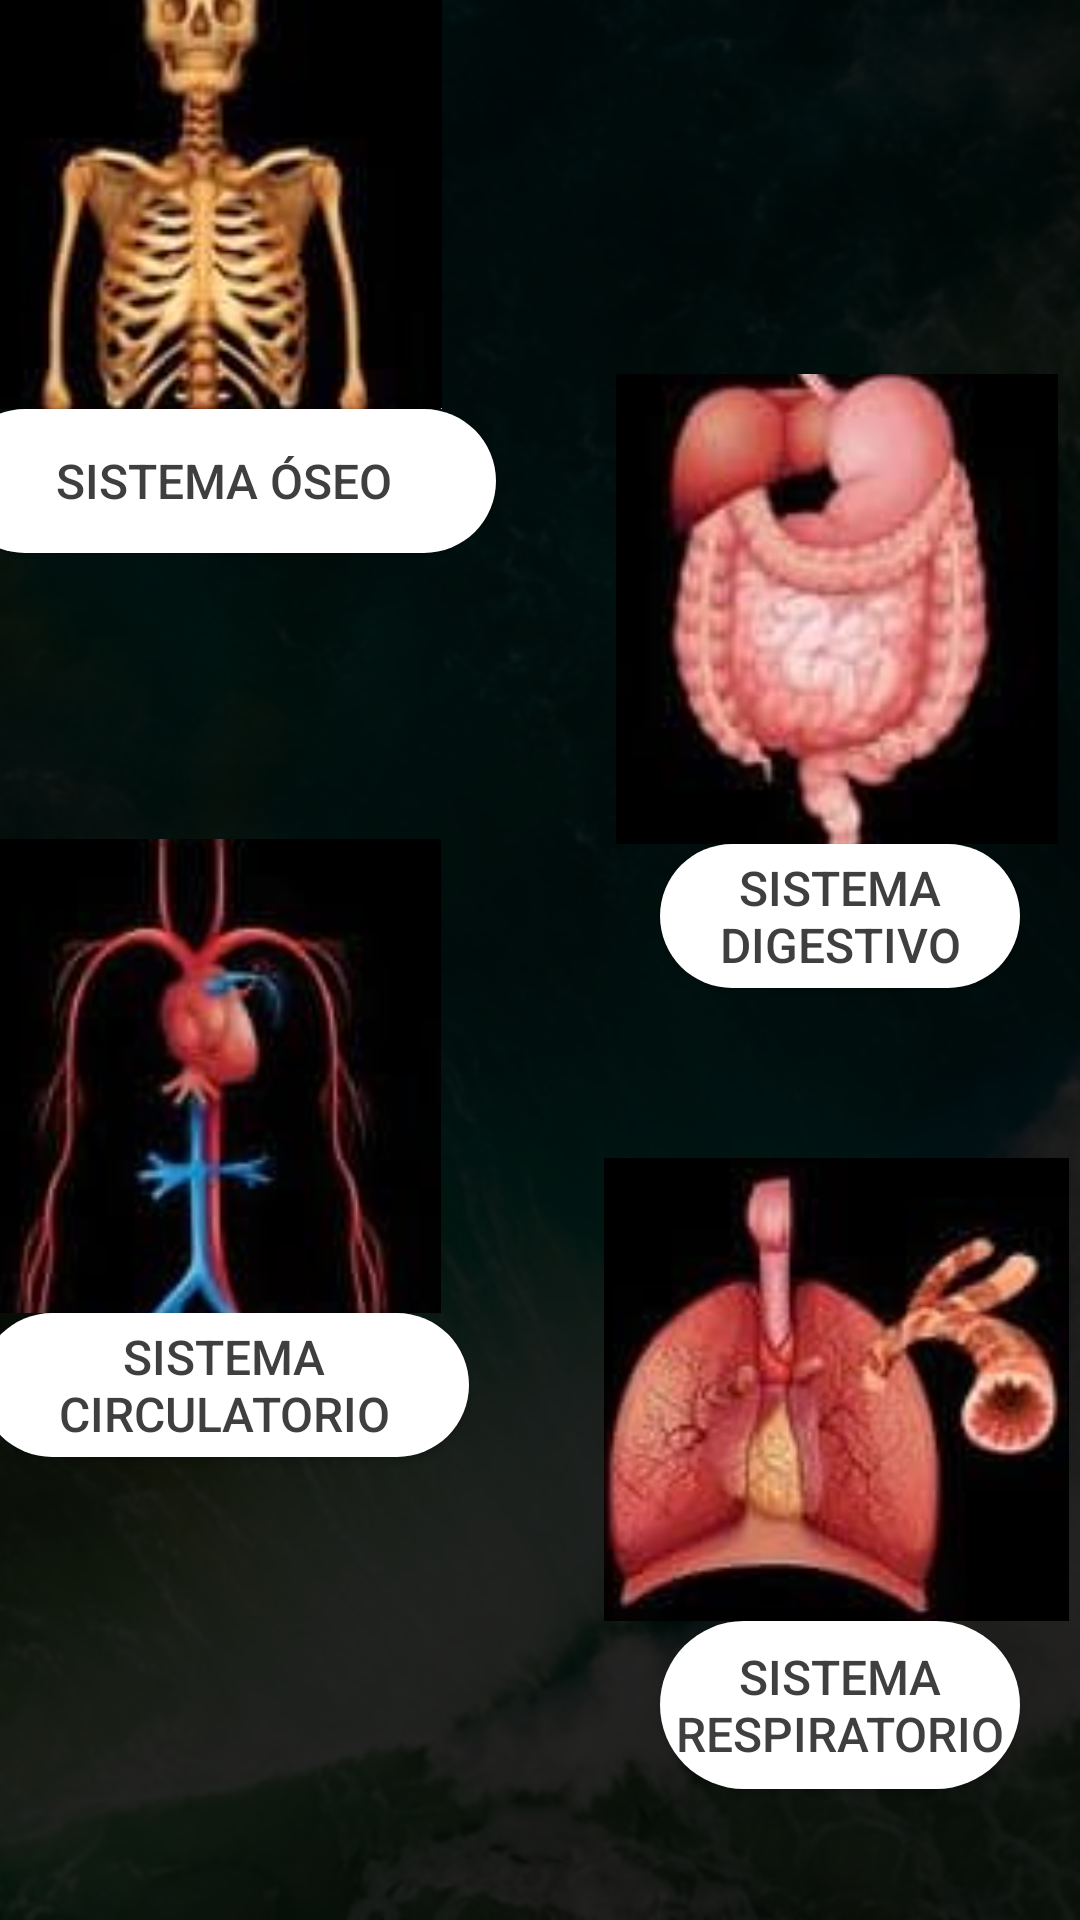

Produce the Android XML layout that renders to this screen, including the resource entries it uses.
<!-- AndroidManifest.xml: application theme Theme.CuerpoHumano -->
<!-- res/layout/activity_interfaz_inicial.xml -->
<?xml version="1.0" encoding="utf-8"?>
<RelativeLayout xmlns:android="http://schemas.android.com/apk/res/android"
    xmlns:app="http://schemas.android.com/apk/res-auto"
    xmlns:tools="http://schemas.android.com/tools"
    android:layout_width="match_parent"
    android:layout_height="match_parent"
    tools:context=".InterfazInicial">

    <ImageView
        android:layout_width="match_parent"
        android:layout_height="match_parent"
        android:src="@drawable/fondo"
        android:scaleType="centerCrop"
        />
    <LinearLayout
        android:layout_width="match_parent"
        android:orientation="vertical"
        android:background="#d8000000"
        android:gravity="center"
        android:layout_height="match_parent">

        <ImageView
            android:layout_width="wrap_content"
            android:layout_height="wrap_content"
            android:src="@drawable/sisoseo"
            android:layout_marginLeft="15dp"
            android:layout_marginRight="125dp"/>

        <Button
            android:id="@+id/btn_oseo"
            android:layout_width="181dp"
            android:layout_height="wrap_content"
            android:layout_marginLeft="70dp"
            android:layout_marginRight="175dp"
            android:layout_marginBottom="-60dp"
            android:background="@drawable/btn_redondeado_white"
            android:text="SISTEMA ÓSEO"
            android:textColor="#403f3f"
            android:textSize="16dp"
            app:backgroundTint="#FFFFFF" />

        <ImageView
            android:layout_width="wrap_content"
            android:layout_height="wrap_content"
            android:src="@drawable/sisdigestivo"
            android:layout_marginLeft="100dp"
            android:layout_marginRight="1dp"/>

        <Button
            android:id="@+id/btn_digestivo"
            android:layout_width="wrap_content"
            android:layout_height="wrap_content"
            android:layout_marginLeft="170dp"
            android:layout_marginRight="70dp"
            android:layout_marginBottom="-50dp"
            android:background="@drawable/btn_redondeado_white"
            android:text="SISTEMA DIGESTIVO"
            android:textColor="#403f3f"
            android:textSize="16dp"
            app:backgroundTint="#FFFFFF" />

        <ImageView
            android:layout_width="wrap_content"
            android:layout_height="wrap_content"
            android:src="@drawable/siscirculatorio"
            android:layout_marginLeft="15dp"
            android:layout_marginRight="125dp"/>

        <Button
            android:id="@+id/btn_circulatorio"
            android:layout_width="163dp"
            android:layout_height="wrap_content"
            android:layout_marginLeft="70dp"
            android:layout_marginRight="175dp"
            android:layout_marginBottom="-100dp"
            android:background="@drawable/btn_redondeado_white"
            android:text="SISTEMA CIRCULATORIO"
            android:textColor="#403f3f"
            android:textSize="16dp"
            app:backgroundTint="#FFFFFF" />

        <ImageView
            android:layout_width="wrap_content"
            android:layout_height="wrap_content"
            android:src="@drawable/sisrespiratorio"
            android:layout_marginLeft="100dp"
            android:layout_marginRight="1dp"/>

        <Button
            android:id="@+id/btn_respiratorio"
            android:layout_width="wrap_content"
            android:layout_height="56dp"
            android:layout_marginLeft="170dp"
            android:layout_marginRight="70dp"
            android:layout_marginBottom="0dp"
            android:background="@drawable/btn_redondeado_white"
            android:text="SISTEMA RESPIRATORIO"
            android:textColor="#403f3f"
            android:textSize="16dp"
            app:backgroundTint="#FFFFFF" />


    </LinearLayout>

</RelativeLayout>
<!-- resources referenced by this layout -->
<resources>
  <!-- drawable btn_redondeado_white (drawable) -->
  <?xml version="1.0" encoding="utf-8"?>
  <shape android:shape="rectangle"
      xmlns:android="http://schemas.android.com/apk/res/android">
  <solid android:color="@color/celeste"></solid>
      <corners android:radius="50dp"></corners>
  </shape>
  <!-- drawable fondo: png bitmap (drawable-mdpi, 644808 bytes) -->
  <!-- drawable siscirculatorio: png bitmap (drawable-hdpi, 80388 bytes) -->
  <!-- drawable sisdigestivo: png bitmap (drawable-hdpi, 103552 bytes) -->
  <!-- drawable sisoseo: png bitmap (drawable-hdpi, 91094 bytes) -->
  <!-- drawable sisrespiratorio: png bitmap (drawable-hdpi, 110758 bytes) -->
  <style name="Theme.CuerpoHumano" parent="Theme.MaterialComponents.DayNight.NoActionBar">
          
          <item name="colorPrimary">@color/purple_500</item>
          <item name="colorPrimaryVariant">@color/purple_700</item>
          <item name="colorOnPrimary">@color/white</item>
          
          <item name="colorSecondary">@color/teal_200</item>
          <item name="colorSecondaryVariant">@color/teal_700</item>
          <item name="colorOnSecondary">@color/black</item>
          
          <item name="android:statusBarColor" tools:targetApi="l">?attr/colorPrimaryVariant</item>
          
      </style>
  <color name="celeste">#41ACBA</color>
  <color name="purple_500">#FF6200EE</color>
  <color name="purple_700">#FF3700B3</color>
  <color name="white">#FFFFFFFF</color>
  <color name="teal_200">#FF03DAC5</color>
  <color name="teal_700">#FF018786</color>
  <color name="black">#FF000000</color>
</resources>
